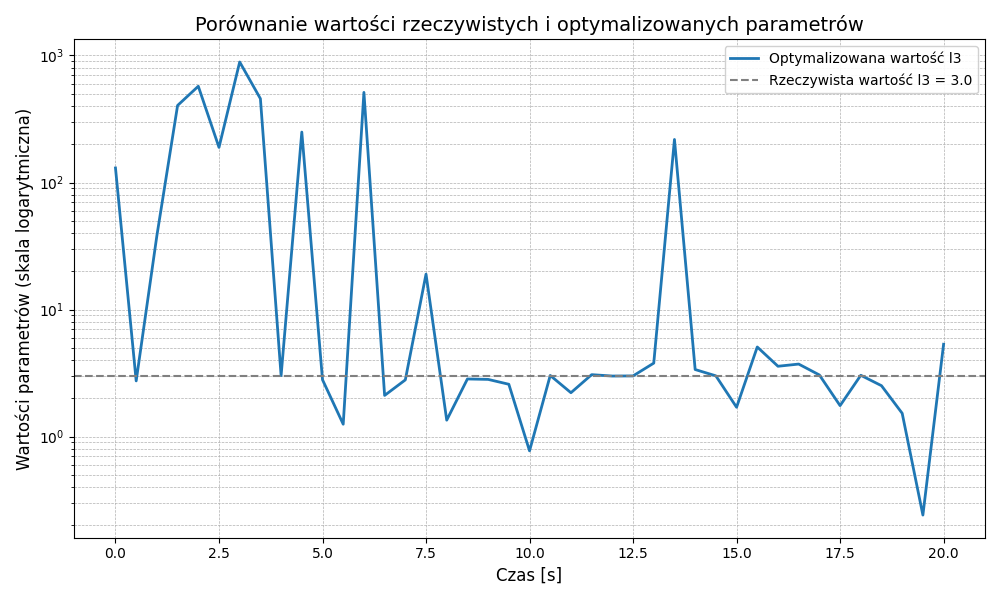

Source data for this figure (header and first rows):
czas, parametr_l3, qr_d2[0], qr_d2[1], qr_d2[2], qr_d1[0], qr_d1[1], qr_d1[2]
,, wartosc_rzeczywista_l3 = 3.0
Czas symulacji oraz wartosci optymalizow…
0, 130.1, 0.0, 0.0, 0.0, 0.0, 0.0, 0.0
0.5, 2.742, -13.69, 15.62, 0.01532, -4.92, 4.669, 0.0342
1.0, 38.19, -36.47, 22.18, -0.06774, -15.51, 15.61, 0.03194
1.5, 404.2, -39.95, 54.13, -0.7229, -32.17, 32.12, 0.0208
2.0, 572.4, -63.87, 39.43, 0.1641, -53.75, 53.3, 0.00947
2.5, 189, -65.31, 42.56, 0.2596, -78.69, 78.23, 0.005016
3.0, 888.7, -47.57, 43.66, 0.234, -105.8, 104.7, 0.01018
3.5, 456.9, -47.68, 46.72, -0.1084, -134.4, 133.9, 0.003667
4.0, 3.018, -74.33, 104.5, 0.1007, -164.1, 162.9, 0.01893
4.5, 249.5, -46.57, 53.7, -3.846, -194.3, 193.2, -0.1422
5.0, 2.8, -19.2, -14.32, 73.1, -193.1, 185, 23.17
5.5, 1.251, 50.61, -75.89, 49.25, -178.4, 162.8, 43.65
6.0, 512.1, -0.5591, -34.99, 5.912, -167.7, 141.3, 41.13
6.5, 2.108, -31.28, 47.46, 80.61, -167.3, 137.6, 77.85
7.0, 2.793, 39.54, -51.87, 24.74, -152.1, 117.7, 74.3
7.5, 19, 62.28, -102.9, -14.34, -135.5, 94.89, 73.77
8.0, 1.346, 21, -26.49, 72.72, -117.5, 71.51, 77.95
8.5, 2.84, -0.009089, -4.411, 72.01, -108, 56.37, 108.5
9.0, 2.818, -9.575, -3.705, 69.39, -103, 46.3, 143.3
9.5, 2.58, 5.19, -19.83, -51.38, -89.5, 26.75, 152.5
10.0, 0.7719, -6.979, 4.013, -69.62, -81.35, 13.64, 126.6
10.5, 3.027, 19.36, -16.99, -55.87, -74.53, 3.16, 100.4
11.0, 2.214, 7.909, -6.004, -58.79, -75.09, 2.327, 68.37
11.5, 3.071, -10.42, 6.731, -53.33, -80.74, 4.111, 41.05
12.0, 2.995, -32.59, 17.4, -41.65, -85.91, 9.474, 14.42
12.5, 3.002, -0.8881, 7.939, 60.04, -104.1, 28.87, 16.54
13.0, 3.785, 26.67, -37.61, 18.85, -98.71, 20.24, 37.17
13.5, 218.2, 26.37, -39.26, -4.001, -84.92, 1.398, 49.01
14.0, 3.37, -46.58, 81.87, 17.91, -84.56, 0.5877, 66.5
14.5, 3.006, 33.7, -38.35, -33.56, -81.58, -3.921, 48.24
15.0, 1.7, -7.551, 8.084, -61.13, -72.78, -17.07, 25.16
15.5, 5.07, -40.99, 34.98, -28, -84.08, -3.85, 19.34
16.0, 3.576, -9.442, 4.388, 59.72, -98, 9.755, 37.37
16.5, 3.721, -13.77, 14.32, 65.18, -99.11, 7.154, 67.46
17.0, 3.054, 3.66, -19.94, -27.03, -89.98, -8.53, 66.56
17.5, 1.752, 34.32, -30.01, -22.51, -81.86, -22.47, 55.65
18.0, 3.037, -7.052, 2.237, 41.77, -70.08, -39.16, 58.41
18.5, 2.514, 20.43, -38.13, 32.75, -67.4, -43.69, 77.95
19.0, 1.524, 11.96, -14.91, 42.12, -64.27, -48.8, 96.26
19.5, 0.2409, -21.1, 13.66, 47.59, -65.63, -48.14, 117.4
20.0, 5.329, -35.1, 20.42, 35.19, -74.34, -40.54, 134.1
